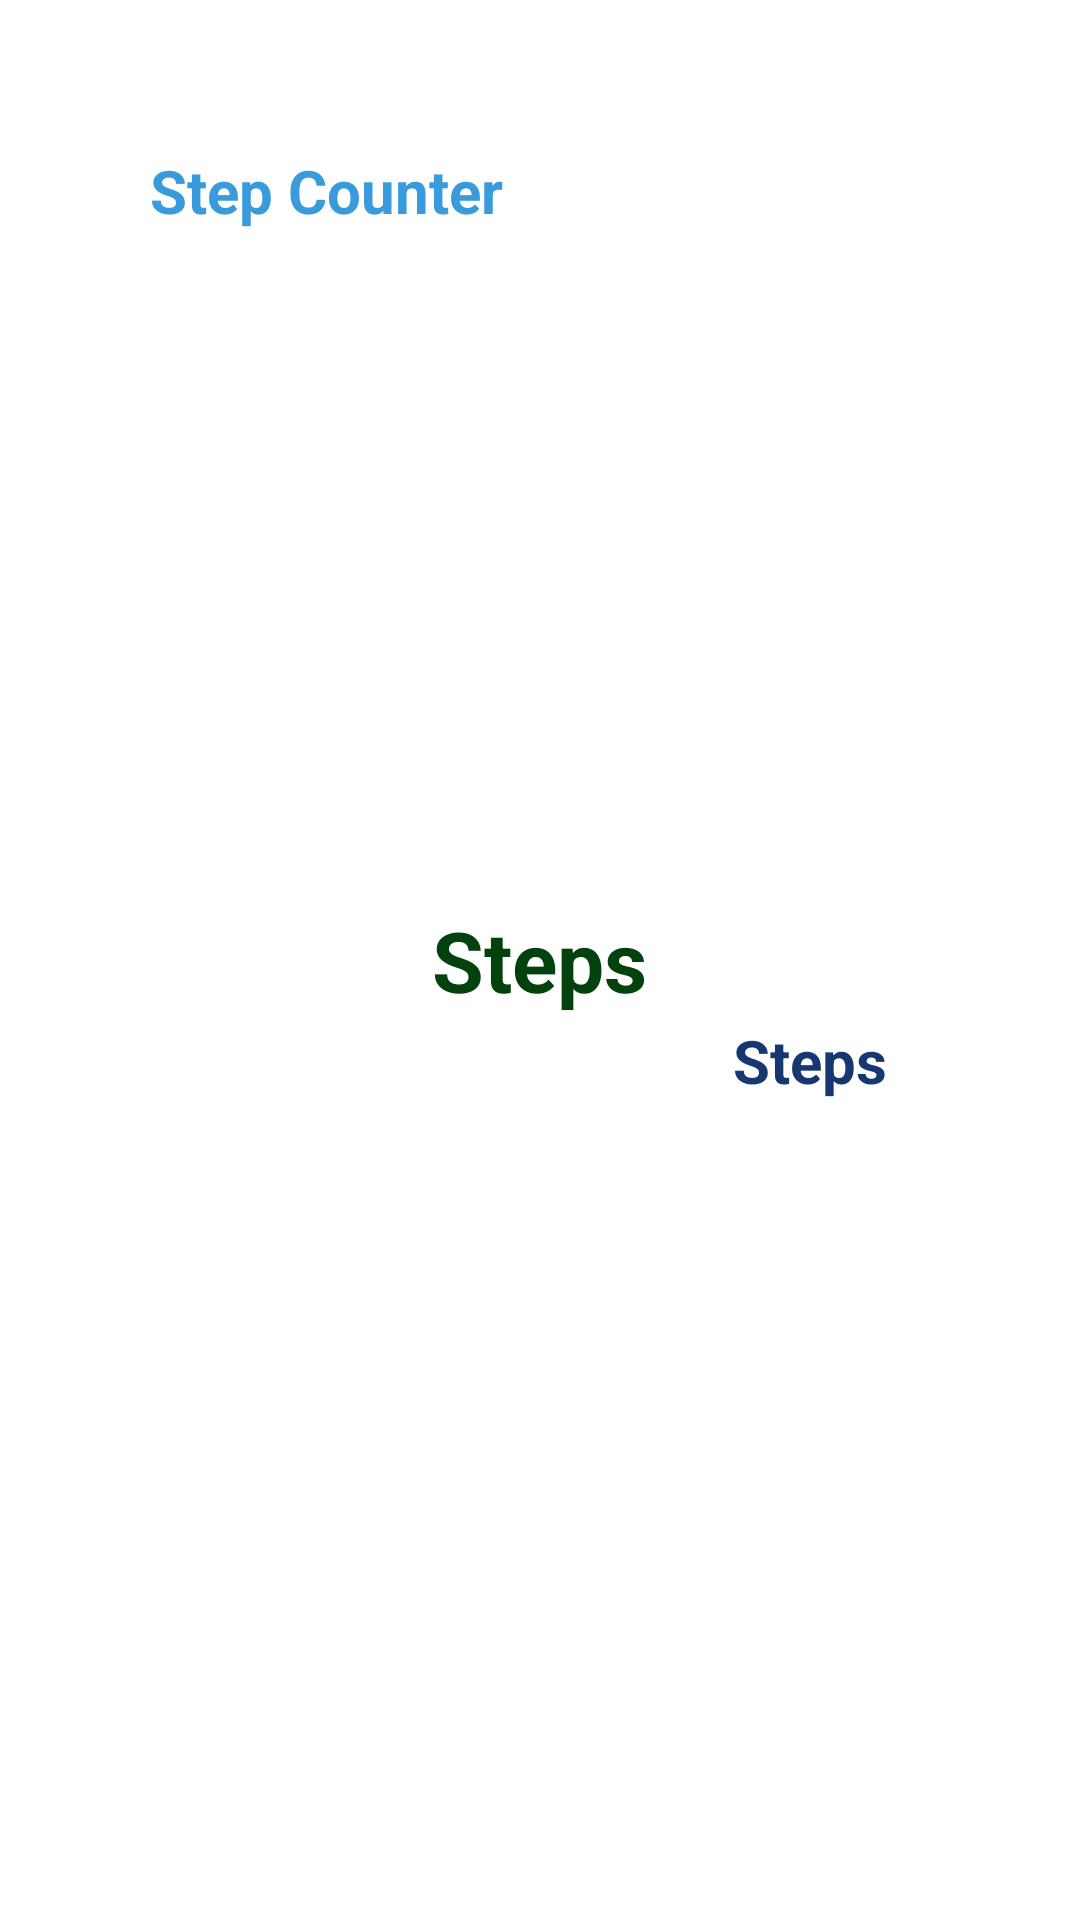

Produce the Android XML layout that renders to this screen, including the resource entries it uses.
<!-- AndroidManifest.xml: application theme Theme.FitTracky -->
<!-- res/layout/steps_counter.xml -->
<?xml version="1.0" encoding="utf-8"?>
<RelativeLayout xmlns:android="http://schemas.android.com/apk/res/android"
    android:layout_width="match_parent"
    android:layout_height="match_parent"
    xmlns:tools="http://schemas.android.com/tools"
    tools:context=".StepsCounter"
    android:background="@color/white">

    <TextView
        android:layout_width="wrap_content"
        android:layout_height="wrap_content"
        android:layout_marginStart="50dp"
        android:layout_marginTop="50dp"
        android:layout_marginEnd="50dp"
        android:layout_marginBottom="50dp"
        android:text="Step Counter"
        android:textColor="#3a9bdc"
        android:textSize="20sp"
        android:textStyle="bold" />

    <RelativeLayout
        android:layout_width="wrap_content"
        android:layout_height="wrap_content"
        android:layout_centerHorizontal="true"
        android:layout_centerVertical="true"
        >

        <ProgressBar
            android:id="@+id/progressBar"
            android:layout_width="200dp"
            android:layout_height="200dp"
            style="?android:attr/progressBarStyleHorizontal"
            android:layout_centerHorizontal="true"
            android:layout_centerVertical="true"
            android:max="8000"
            android:background="@drawable/circle_shape"
            android:progressDrawable="@drawable/circular_progress_bar"
            />

        <ImageView
            android:layout_width="wrap_content"
            android:layout_height="60dp"
            android:layout_marginTop="30dp"
            android:layout_marginLeft="0dp"
            android:src="@drawable/walk" />

        <TextView
            android:id="@+id/steps"
            android:layout_width="wrap_content"
            android:layout_height="wrap_content"
            android:text="Steps"
            android:textSize="28dp"
            android:layout_centerHorizontal="true"
            android:layout_centerVertical="true"
            android:textColor="#03420C"
            android:textStyle="bold"
            />

        <TextView
            android:layout_width="wrap_content"
            android:layout_height="wrap_content"
            android:text="Steps"
            android:textColor="#FF163770"
            android:layout_marginTop="120dp"
            android:layout_marginLeft="180dp"
            android:textSize="20dp"
            android:textStyle="bold"
            />

    </RelativeLayout>

</RelativeLayout>
<!-- resources referenced by this layout -->
<resources>
  <color name="white">#FFFFFFFF</color>
  <!-- drawable circular_progress_bar (drawable) -->
  <?xml version="1.0" encoding="utf-8"?>
  <rotate xmlns:android="http://schemas.android.com/apk/res/android"
      android:fromDegrees="270"
      android:toDegrees="270">
      <shape
          android:innerRadiusRatio="2.5"
          android:shape="ring"
          android:thickness="10dp"
          android:useLevel="true">
  
          <gradient
              android:angle="0"
              android:endColor="@color/blue"
              android:startColor="@color/blue"
              android:type="sweep"
              android:useLevel="false" />
      </shape>
  </rotate>
  <style name="Theme.FitTracky" parent="Base.Theme.FitTracky" />
  <color name="blue">#1a9df1</color>
  <style name="Base.Theme.FitTracky" parent="Theme.Material3.DayNight.NoActionBar">
          
           <item name="colorPrimary">@color/blue</item>
           <item name="colorPrimaryVariant">@color/blue</item>
           <item name="android:statusBarColor">@color/blue</item>
      </style>
</resources>
